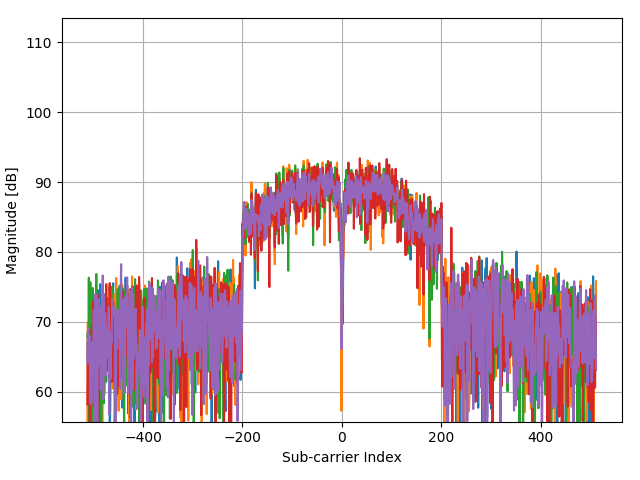

Values plotted in this chart, from the file beside it:
(9.960596861276330571e+01+6.161196202916…, (-3.963607014121913039e+02+9.74786456843…, (-1.552785723833636666e+02-4.66313742278…, (4.906743076862433668e+02+8.665082057405…, (7.568178786944453407e+01+5.059002620921…
(-2.831809232803370833e+02+5.03698779619…, (-6.779299055450969718e+02-7.76169007526…, (3.747340471609292649e+02-4.466215595803…, (4.225824086475668082e+02+3.562564893642…, (-3.429913751386340550e+02+5.10253608666…
(-5.951154337413011035e+02+6.03273776043…, (-8.076725780377103092e+02-4.02436094167…, (6.415806785287156799e+02-6.253914094633…, (5.173589708230219912e+02+7.048080718713…, (-6.264009008671795300e+02+5.62772115292…
(-5.684307706045225359e+02+7.58507890067…, (-9.521378232954430132e+02-5.16914234809…, (6.231774625723165855e+02-6.121543030158…, (6.636645376763945023e+02+8.074279469850…, (-6.346823480475591168e+02+6.84001154139…
(-1.902446827005218779e+02+4.29558238678…, (-7.036944078840556358e+02-2.80310604296…, (2.017438171707781009e+02-4.694739397604…, (5.826903874682386686e+02+3.729781869188…, (-4.193647213576901436e+02+4.97928519238…
(4.439632074356613600e+01+1.280902574493…, (-2.224503106242202364e+02+4.04574213158…, (-4.025847265586953228e+01-1.14495268597…, (2.063446211598778461e+02+1.451089451107…, (1.032866118040431189e+02+2.469912415848…
(3.020413441331529611e+02-1.899241068386…, (2.716760378050945519e+02+1.252639548086…, (-2.776599584934173777e+02+3.12131535706…, (-1.138713364814657751e+02-3.82648179185…, (1.492946516950407840e+02-1.781085187861…
(9.960596861276330571e+01-4.353099921991…, (3.029615049309729216e+02+1.252480967740…, (-1.718414667441228119e+02+5.06472611528…, (-1.387156780226045214e+02-2.82324934751…, (2.716760378050945519e+02-3.751274021956…
(1.253704709517219982e+02-3.997510536466…, (3.701332431718295197e+02+1.695151886663…, (-1.633429191255075708e+01+4.67753183456…, (-2.316519186024197552e+02-2.11223207719…, (2.054244603620579142e+02-2.227360329234…
(9.132452143238373310e+01-1.509979402395…, (2.928397361549534708e+02+8.107125646227…, (-1.654003411593831459e+02+2.73523405914…, (-1.111108540880059223e+02-3.04206470362…, (2.183067115315372462e+02+3.202189114697…
(2.974405401440532160e+02+2.812801933783…, (1.078874157931428925e+02+1.038965251620…, (2.286024482083958698e-01-1.274531710408…, (1.548156164819604896e+02-5.018093626602…, (9.430210426407924729e+00-3.050618799390…
(-2.737622148639019315e+01+1.08404139531…, (-1.092705324923660157e+02-1.11704070285…, (2.127857467446175121e+02-1.182283995930…, (2.477518570617757518e+02+4.948448757705…, (-3.473750786894981957e+01+2.90557951610…
(-1.856438787114221043e+02+4.71831170700…, (-5.380654642764641267e+02-2.69788502209…, (2.109454251489776198e+02-4.335490982591…, (5.422033123641607517e+02+3.127586921806…, (-3.356300887560744286e+02+4.56742918732…
(-4.856162988007267245e+02+8.21506405380…, (-7.533830909663330431e+02-4.09881893534…, (5.633670107140196706e+02-7.403202239314…, (8.449362148469252816e+02+6.482750101395…, (-6.494049208126783697e+02+7.72789650553…
(-5.316243386917243470e+02+8.29275722258…, (-9.318942857434039979e+02-4.64013383123…, (8.394152500600055191e+02-7.413539165629…, (9.387926162245604473e+02+9.045007423557…, (-6.659678151734375433e+02+6.20201920086…
(-3.871590934339917567e+02+4.43362505896…, (-6.356025088453791341e+02-3.49344069951…, (4.676702877407445271e+02-4.974645272197…, (3.572509920023501877e+02+6.769440566506…, (-5.840735041674616923e+02+3.54860038181…
(-2.334922401980596760e+02-5.04630606529…, (-6.786329659046812424e+01+1.47576917951…, (6.740034068906496145e+01-9.205665750847…, (-1.193923012683854950e+02+1.42175656740…, (-1.617196979681033326e+02-2.67251908565…
(4.715680313702599591e+01-2.543548099161…, (4.658299661451046063e+02+1.150659543084…, (-2.022067730721812779e+02+4.03317291713…, (-2.417736873784392060e+02-3.83030232206…, (2.146260683402574330e+02-3.205190034152…
(4.483469109865255291e+02-4.610783425237…, (5.477242771510804005e+02+2.083041136577…, (-3.218276767887751362e+02+6.66622628309…, (-3.448316967342739758e+02-6.03262210079…, (4.501872325821653931e+02-3.797463148455…
(3.186042384939121348e+02-3.503342089912…, (3.066421481222527632e+02+1.187515111999…, (-2.344124009958796080e+02+4.21417538148…, (-3.089454256192958042e+02-4.76931284611…, (1.686180284492597821e+02-3.168014384162…
(1.207696669626222246e+02-3.235102432203…, (3.186042384939121348e+02+2.546577774682…, (-1.909477430601061698e+01+4.01466730269…, (-2.509752953566387532e+02-2.41690929020…, (1.640172244601600084e+02-2.881687125632…
(1.327317573342816104e+02-3.337350631626…, (2.827179673789339631e+02-2.084304811927…, (-6.418265339918832524e+01+5.27898284648…, (-3.181470335974952945e+02-3.09255594214…, (2.219873547228170594e+02-4.489871031029…
(1.437736869081210500e+02-4.737644382727…, (5.523250811401801457e+02-1.049641816652…, (-2.279712754111399420e+02+5.22737862516…, (-5.647501274132426943e+02-2.90301866270…, (2.026639779685980329e+02-2.829448582925…
(2.449913746683158990e+02-3.419550538656…, (4.501872325821653931e+02+2.189000252142…, (-2.132487026460206891e+02+3.57979018378…, (-4.018816661991110095e+02-3.07574574523…, (2.578736258377952595e+02-3.611478204814…
(3.084824697178926840e+02-1.544447504973…, (2.919195753571335104e+02+3.523901372736…, (-1.792027531266824383e+02+1.55821051574…, (-4.761975903842915869e+01-4.05383488342…, (2.275083195097367650e+02+6.445047985713…
(4.455864285930656479e+02-8.876265485469…, (1.989833347773182197e+02+2.776287966770…, (-3.172268727996753341e+02-8.52478078695…, (1.980631739794982877e+02-3.667482470700…, (3.048018265266128424e+02+6.172999479318…
(5.550855635336400837e+02-5.589767396234…, (3.609316351936299725e+02+4.810280707529…, (-4.607719572595880209e+02-9.32189666462…, (7.936243106072434728e+01-5.672200055175…, (2.661550730181748463e+02+1.203212326100…
(5.744089402878590818e+02-4.366827683373…, (4.281033734344865707e+02+5.901231927024…, (-7.331395534142941415e+02+2.79144003088…, (-1.672406627550230382e+02-6.78935275657…, (4.115404790737273970e+02-1.975766447320…
(2.578736258377952595e+02-6.630033354354…, (5.219597748121217364e+02+1.190594627140…, (-5.334646602873642678e+02+4.85592760442…, (-4.147639173685903984e+02-6.37845407435…, (2.827179673789339631e+02-3.105433074375…
(-4.350074549206293568e+02-7.62664854966…, (4.695106093363844479e+02-3.502915315146…, (9.500516462366354631e+01+5.090186582122…, (-5.813130217740018679e+02-1.19762384421…, (-2.298115970067798628e+02-4.99613538961…
(-9.033693010109853958e+02-3.21650472598…, (5.543825031740557563e+01-6.814911155956…, (6.001734426268177458e+02+3.211009425715…, (-7.055347294796955566e+02+4.42630115922…, (-6.972532822993159698e+02-7.00653334295…
(-9.300539641477640771e+02-2.64167612997…, (-4.669959824060920539e+01-1.04034710025…, (7.722435118191489209e+02+4.562409423288…, (-5.261033739048046982e+02+7.35963461401…, (-8.849660850545863013e+02-5.73940939882…
(-5.886743081565614375e+02-1.73623119269…, (1.180091845691623718e+02-7.159627226327…, (5.891315130529783346e+02+4.074446052905…, (-3.080252648214758437e+02+5.22986986480…, (-5.261033739048046982e+02-4.19798761962…
(-3.565766866676977287e+01-2.99120441775…, (1.502148124928607160e+02-6.653684707197…, (1.078874157931428925e+02+4.614636284465…, (-2.592567425370183400e+02+5.98410684233…, (1.262906317495419444e+02-3.823826131093…
(5.247202572055815608e+02-1.712082494138…, (2.615542690290750443e+02+4.882881782938…, (-3.098655864171157077e+02+2.62364938175…, (2.047214000024736080e+01-5.149344727830…, (5.946524778398979834e+02-4.719075200103…
(7.437185270867304325e+02-3.313634548598…, (3.084824697178926840e+02+7.156689654271…, (-5.767122177849021227e+02+1.80809729859…, (-4.946008063406906530e+01-5.64711739683…, (5.440436339598006725e+02-2.156979378669…
(3.618517959914499329e+02-1.417802855249…, (2.989084841668254722e+00+4.577033859709…, (-3.963607014121913039e+02+1.35970288530…, (-1.221527836618453620e+02-4.09308083906…, (4.317840166257663554e+02-4.844668592975…
(5.635841111522552893e+01-3.896164852847…, (3.066421481222527632e+02+1.136868213517…, (-9.270763813160685629e+01+1.49520827196…, (-2.960631744498164153e+02-2.87458829480…, (8.028259185854429347e+01-2.530607398744…
(-1.258334268531251610e+02-3.20763522790…, (1.833406012143790349e+02-2.283257901429…, (2.081849427555177670e+02+1.879493299424…, (-3.319494455647945870e+02-2.55771431683…, (-8.074554775994747047e+01-3.07409637359…
(-4.451292236966488076e+02-3.21644407818…, (8.672371744328397369e+01-4.292854191887…, (3.287260072699316424e+02+2.327256311713…, (-2.196898282307603836e+02+3.03253840613…, (-3.347099279582544682e+02-7.99657101258…
(-6.825307095341967170e+02-2.39416513192…, (-1.046697285032662421e+02-5.63492063187…, (5.477242771510804005e+02+1.769030365987…, (-2.831809232803370833e+02+4.68245950681…, (-5.721114137958023775e+02-7.97857910416…
(-7.064548902775154602e+02-1.98708113915…, (-3.105686467767000636e+01-6.36699248370…, (4.860735036971435648e+02+7.922606790695…, (2.047214000024736080e+01+5.243398840720…, (-6.006363985282208660e+02-1.15790214754…
(-4.340872941228093964e+02-5.85169658847…, (-1.304342308422249346e+02-3.97476345780…, (3.480493840241506405e+02+1.345502303271…, (-8.534635174904722987e+01+5.14353518725…, (-4.515703492813884736e+02-2.15312448409…
(-1.782825923288624779e+02+3.03652383923…, (-3.105686467767000636e+01-1.42385519183…, (2.875358718062693697e+01-3.954304750945…, (-1.626398587659232930e+02+1.72675094110…, (-7.614474377084771106e+01-1.03066630194…
(1.495117521332764277e+01+7.573033116915…, (2.808776457832940991e+02+3.161683056656…, (-7.062377898392799125e+01-1.86249511354…, (-1.847237179136021439e+02-1.08433790852…, (1.161688629735224652e+02-5.278534262237…
(-9.270763813160685629e+01+1.26223253894…, (4.623664233920604261e+01+8.280503892206…, (-2.169293458373005024e+02-1.34902815082…, (7.752210946508444067e+01-5.800919689309…, (4.347615994574618270e+01+1.347977182622…
(-7.246410057956789785e+01+1.77098229641…, (-1.387156780226045214e+02-4.42845118855…, (4.715680313702599591e+01-1.186211219838…, (2.875358718062693697e+01+1.873550576908…, (-2.921654308203009975e+01+1.77999869330…
(-1.359551956291446402e+02+3.11702200619…, (-3.494325007233737210e+02-4.48629261025…, (2.348696058922963914e+02-3.243426780292…, (2.486720178595957123e+02+3.747860708862…, (-7.062377898392799125e+01+2.89831334378…
(3.887535595664642329e+01+5.607367381371…, (-5.748718961892622019e+02+1.20330441787…, (-7.338426137738784405e+01-4.71330565984…, (5.799299050747787305e+02+1.030912018334…, (6.279953669996518784e+01+6.476585230348…
(4.685904485385644875e+02+6.989637099835…, (-5.877541473587415339e+02+5.66983031593…, (-6.107581673042403736e+02-8.65984819908…, (9.231498826616212909e+02-1.950354946758…, (5.569258851292800045e+02+8.844057519742…
(5.523250811401801457e+02+8.877150285861…, (-5.923549513478412791e+02+6.93870740502…, (-7.377403574033938867e+02-8.52037246301…, (7.455588486823703533e+02-4.394508275051…, (5.891315130529783346e+02+9.534181709288…
(4.842331821015037008e+02+6.417247856813…, (-5.721114137958023775e+02+5.93817958771…, (-6.475645992170384488e+02-8.28368289347…, (9.240700434594411945e+02-2.273010146511…, (4.023388710955278498e+02+1.044826231457…
(2.348696058922963914e+02+5.315899063202…, (-4.221252037511500248e+02+2.84766060453…, (-3.015841392367361777e+02-6.27684019631…, (6.268581057635964271e+02-2.203042446950…, (-1.817461350819066368e+01+6.68017911339…
(-1.847237179136021439e+02+2.93702583096…, (-3.577139479037533079e+02-1.16092101488…, (1.345720789299215312e+02-1.906138193361…, (1.888615660012987405e+02+2.577624676367…, (-2.436140089740791268e+02+3.04457659075…
(-1.405559996182444138e+02+3.43373740381…, (-5.012590323636659377e+02-1.47360833566…, (3.324066504612114272e+02-2.417482963784…, (3.314864896633914668e+02+4.772891670156…, (-4.561711532704882757e+02+3.31944517901…
(-6.326249260136836483e+01+5.37163221428…, (-4.957380675767462321e+02-1.50521615125…, (2.956002185484132951e+02-6.619797280966…, (5.228799356099417537e+02+4.980467584143…, (-3.889994150296316775e+02+4.19767942488…
(-9.178747733378691009e+01+8.07066064548…, (-4.635324396530479021e+02-4.80822431722…, (8.672371744328397369e+01-6.855587255088…, (4.676702877407445271e+02+2.450190045295…, (-2.224503106242202364e+02+3.22054176877…
(-9.270763813160685629e+01+4.07820009455…, (-3.715163598710526003e+02+5.89446173995…, (6.463985829560509444e+01-4.298104865600…, (3.563308312045302273e+02+2.361675448019…, (-1.663205019572031063e+02+4.18225040520…
(4.255599914792622940e+01-3.225093186110…, (1.410132045146611972e+02-5.687947993930…, (5.175760712612576242e+01-8.850344559741…, (7.844227026290438687e+01+8.091180000152…, (-3.933831185804957897e+01-1.43721974664…
(6.279953669996518784e+01-4.918966928150…, (5.090775236426424044e+02-1.392927743527…, (-1.265364872127094564e+01+2.73863073497…, (-5.233428915113448738e+02-3.00839534354…, (9.224468223020367930e+01-4.425755804437…
(-1.817461350819066368e+01-4.12786902271…, (4.860735036971435648e+02-8.628062438622…, (-4.761975903842915869e+01+4.91066614792…, (-5.454267506590236962e+02-2.27420129941…, (-7.798506536648761767e+01-5.67289210397…
... 963 more rows
